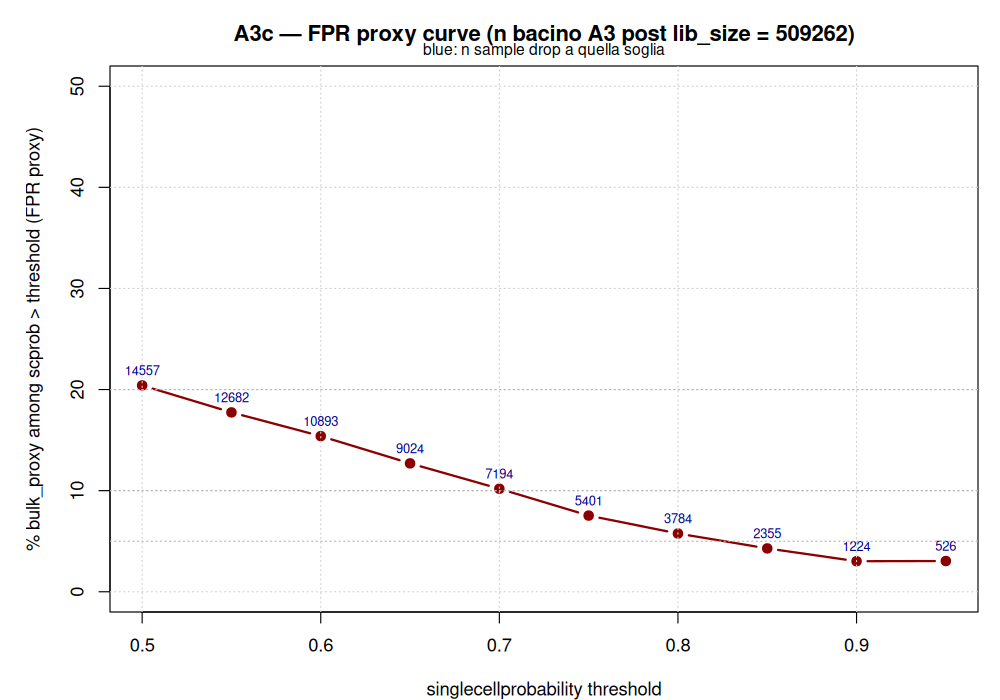

Data behind this chart, as committed beside it:
threshold	n_above	n_bulk_proxy	frac_bulk_proxy
0.5	14557	2971	0.2041
0.55	12682	2250	0.1774
0.6	10893	1677	0.154
0.65	9024	1146	0.127
0.7	7194	733	0.1019
0.75	5401	407	0.07536
0.8	3784	218	0.05761
0.85	2355	101	0.04289
0.9	1224	37	0.03023
0.95	526	16	0.03042
